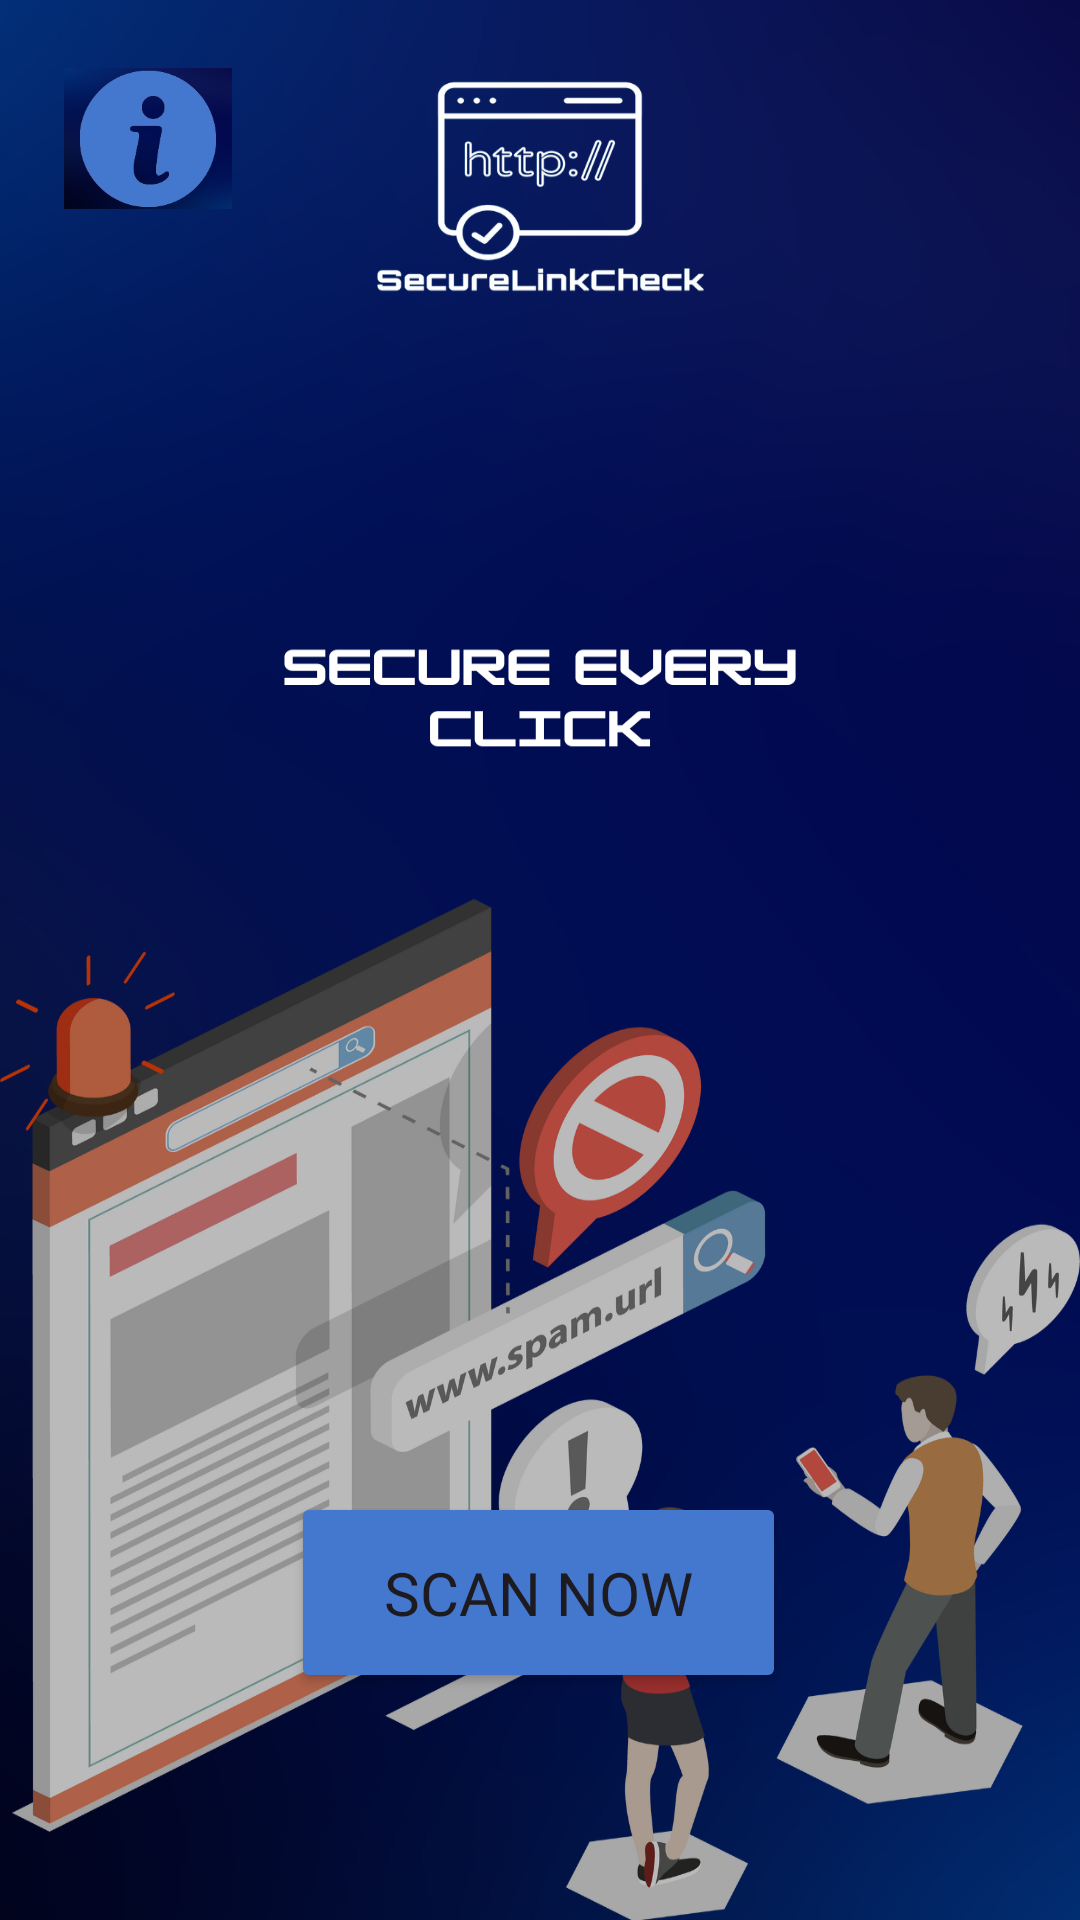

This screen was rendered from an Android layout file. Write that file and the resources it references.
<!-- AndroidManifest.xml: application theme Theme.SecureLinkCheckApp -->
<!-- res/layout/activity_launch_app_secure_link_check.xml -->
<?xml version="1.0" encoding="utf-8"?>
<androidx.constraintlayout.widget.ConstraintLayout xmlns:android="http://schemas.android.com/apk/res/android"
    xmlns:app="http://schemas.android.com/apk/res-auto"
    xmlns:tools="http://schemas.android.com/tools"
    android:layout_width="match_parent"
    android:layout_height="match_parent"
    android:background="@drawable/splashscreen"
    tools:context=".LaunchAppSecureLinkCheck">

    <Button
        android:id="@+id/ScanButton"
        android:layout_width="165dp"
        android:layout_height="67dp"
        android:backgroundTint="@color/grey_blue"
        android:fontFamily="@font/coda"
        android:onClick="LaunchAppSecureLinkCheck"
        android:text="Scan Now"
        android:textSize="20sp"
        app:layout_constraintBottom_toBottomOf="parent"
        app:layout_constraintEnd_toEndOf="parent"
        app:layout_constraintHorizontal_bias="0.498"
        app:layout_constraintStart_toStartOf="parent"
        app:layout_constraintTop_toTopOf="parent"
        app:layout_constraintVertical_bias="0.868" />

    <ImageButton
        android:id="@+id/instructBtn"
        android:layout_width="56dp"
        android:layout_height="47dp"
        android:background="@drawable/link_bg"
        android:scaleType="fitCenter"
        app:layout_constraintBottom_toBottomOf="parent"
        app:layout_constraintEnd_toEndOf="parent"
        app:layout_constraintHorizontal_bias="0.07"
        app:layout_constraintStart_toStartOf="parent"
        app:layout_constraintTop_toTopOf="parent"
        app:layout_constraintVertical_bias="0.038"
        app:srcCompat="@drawable/instructicon" />

</androidx.constraintlayout.widget.ConstraintLayout>
<!-- resources referenced by this layout -->
<resources>
  <color name="grey_blue">#4477CE</color>
  <!-- drawable instructicon: png bitmap (drawable, 7651 bytes) -->
  <!-- drawable link_bg: png bitmap (drawable, 403211 bytes) -->
  <!-- drawable splashscreen: png bitmap (drawable, 598652 bytes) -->
  <style name="Theme.SecureLinkCheckApp" parent="Base.Theme.SecureLinkCheckApp" />
  <style name="Base.Theme.SecureLinkCheckApp" parent="Theme.Material3.DayNight.NoActionBar">
          
          
      </style>
</resources>
